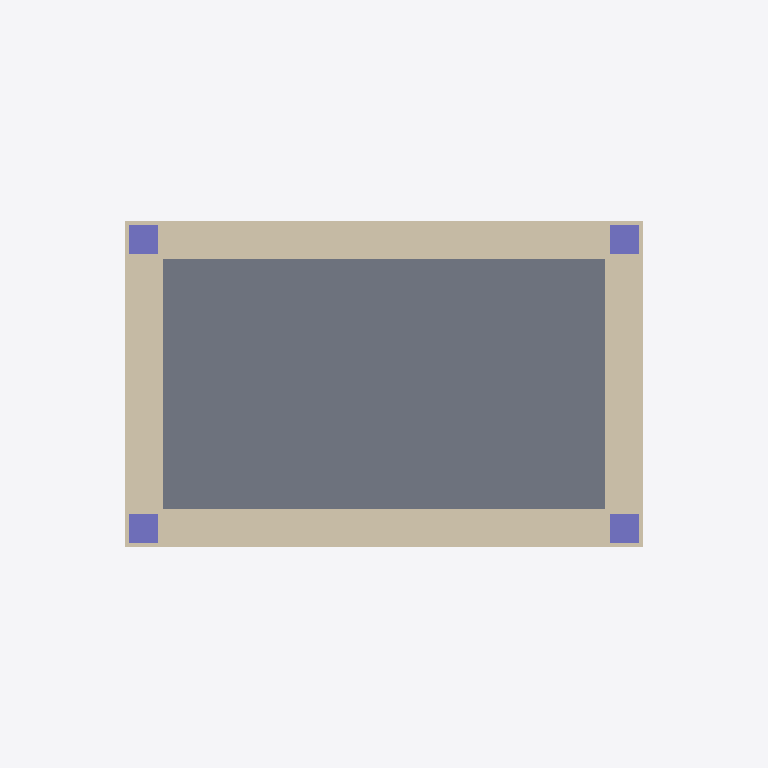
Plan cut of the same IFC building model at storey 'Nivel 2' (level 2.40 m, cut at 3.80 m), seen from above with north up, elements coloured by IFC class: 4 walls (beige), 4 columns (violet), 1 slab (grey). Cut surfaces are drawn darker.
Extent 3.7 m × 2.7 m × 4.7 m (x, y, z). Storeys (6): Nivel 0 at 0.00 m; Nivel 1 at 2.20 m; Nivel 2 at 2.40 m; Nivel 3 at 3.00 m; Nivel 4 at 3.20 m; Nivel 5 at 3.60 m. Elements (18): 4 IfcBeam, 4 IfcColumn, 4 IfcFooting, 4 IfcWall, 2 IfcSlab.

HEADER;
FILE_DESCRIPTION(('ViewDefinition[DesignTransferView]'),'2;1');
FILE_NAME('/dev/null','2026-11-09T10:25:57-07:00',(''),(''),'IfcOpenShell 0.9.0.post1','IfcOpenShell 0.9.0.post1','Nobody');
FILE_SCHEMA(('IFC4'));
ENDSEC;
DATA;
#1=IFCPROJECT('2KL6XhxDD4IQRDlDM0WT_t',$,'Modelo sin título',$,$,$,$,(#16),#5);
#6=IFCSITE('0yMBepqfr2iezd8RRAfHHK',$,'Sitio',$,$,$,$,$,$,$,$,$,$,$);
#7=IFCBUILDING('04y7tKMFz8IvJg_eY8mm0O',$,'Edificio',$,$,$,$,$,$,$,$,$);
#8=IFCBUILDINGSTOREY('176GhmQMH929hDVuhUbCtY',$,'Nivel 0',$,$,$,$,$,$,0.0);
#418=IFCBUILDINGSTOREY('3Tuq$WXVT9ruOOJjgIY8k3',$,'Nivel 1',$,$,$,$,$,$,2.2);
#422=IFCBUILDINGSTOREY('3y0jd7Ty515RsBI8Oz59gt',$,'Nivel 2',$,$,$,$,$,$,2.4);
#424=IFCBUILDINGSTOREY('0izMkkTfj3r9FfcXL$t87P',$,'Nivel 3',$,$,$,$,$,$,3.0);
#426=IFCBUILDINGSTOREY('1fqZsoDG5FvgTE8uyUt_42',$,'Nivel 4',$,$,$,$,$,$,3.2);
#428=IFCBUILDINGSTOREY('1F2grGRvvBkxhlAGp4GA7r',$,'Nivel 5',$,$,$,$,$,$,3.6);
#10998=IFCSLAB('206T9tqwbA7PT_DQJk2AGm',$,'Losa',$,$,#11036,#12276,$,.FLOOR.);
#1225=IFCWALL('2$JKY6B6f4nuTR$iWYRmCb',$,'Muro Block 15',$,$,#12443,#1265,$,$);
#1093=IFCWALL('00gX8hgmr8fROaq_4TRyaB',$,'Muro Block 15',$,$,#12963,#1134,$,$);
#1156=IFCWALL('0KjZGGVCz5uRbquvy4FH$a',$,'Muro Block 15',$,$,#8645,#1196,$,$);
#1294=IFCWALL('0xg3GB_If8tvz7MLS9Vl76',$,'Muro Block 15',$,$,#8823,#1334,$,$);
#781=IFCCOLUMN('2Q84xGH2D7EOm8jVOZajRe',$,'Castillo 15×15',$,'CASTILLO',#12214,#12209,$,.USERDEFINED.);
#870=IFCCOLUMN('3ciC_j7m5ApvWqe9L3AQEk',$,'Castillo 15×15',$,'CASTILLO',#12229,#12224,$,.USERDEFINED.);
#706=IFCCOLUMN('2C9psKG6L9neO0PFyW$924',$,'Castillo 15×15',$,'CASTILLO',#12199,#12194,$,.USERDEFINED.);
#974=IFCCOLUMN('32IjjdL7j4hvOzjCbznyu_',$,'Castillo 15×15',$,'CASTILLO',#12244,#12239,$,.USERDEFINED.);
ENDSEC;
